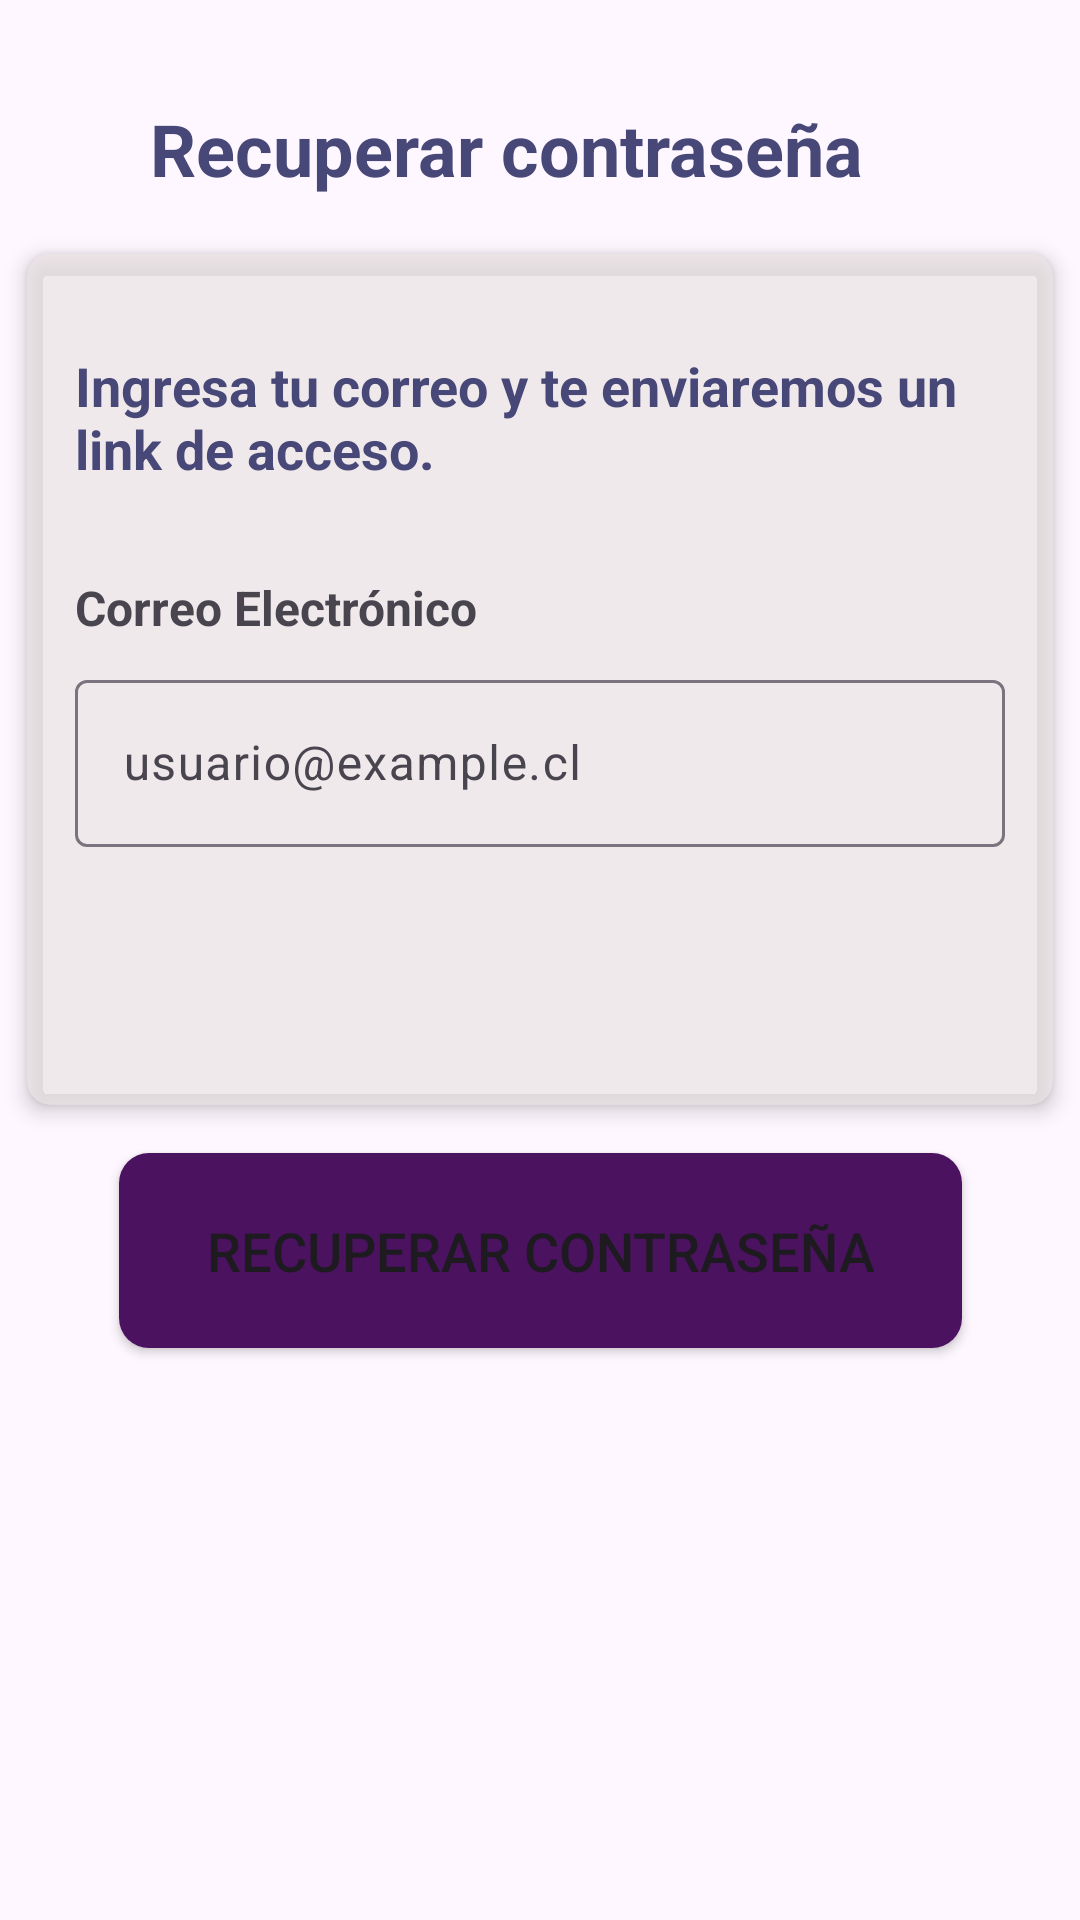

Layout XML and referenced resources for this Android screen:
<!-- AndroidManifest.xml: application theme Theme.Goaltracker1 -->
<!-- res/layout/activity_resetpassword.xml -->
<?xml version="1.0" encoding="utf-8"?>
<androidx.constraintlayout.widget.ConstraintLayout xmlns:android="http://schemas.android.com/apk/res/android"
    xmlns:app="http://schemas.android.com/apk/res-auto"
    xmlns:tools="http://schemas.android.com/tools"
    android:layout_width="match_parent"
    android:layout_height="match_parent"
    tools:context=".ResetpasswordActivity">

    <androidx.constraintlayout.widget.Guideline
        android:id="@+id/guideline21"
        android:layout_width="wrap_content"
        android:layout_height="wrap_content"
        android:orientation="horizontal"
        app:layout_constraintGuide_percent="0.04" />

    <androidx.constraintlayout.widget.Guideline
        android:id="@+id/guideline26"
        android:layout_width="wrap_content"
        android:layout_height="wrap_content"
        android:orientation="horizontal"
        app:layout_constraintGuide_percent="0.95" />

    <androidx.constraintlayout.widget.Guideline
        android:id="@+id/guideline27"
        android:layout_width="wrap_content"
        android:layout_height="wrap_content"
        android:orientation="vertical"
        app:layout_constraintGuide_percent="0.96" />

    <androidx.constraintlayout.widget.Guideline
        android:id="@+id/guideline29"
        android:layout_width="wrap_content"
        android:layout_height="wrap_content"
        android:orientation="vertical"
        app:layout_constraintGuide_percent="0.04" />

    <androidx.cardview.widget.CardView
        android:id="@+id/cardView4"
        android:layout_width="342dp"
        android:layout_height="284dp"
        android:layout_margin="16dp"
        android:backgroundTint="#ADEAE4E4"
        app:cardCornerRadius="8dp"
        app:cardElevation="4dp"
        app:layout_constraintBottom_toTopOf="@+id/guideline26"
        app:layout_constraintEnd_toStartOf="@+id/guideline27"
        app:layout_constraintStart_toStartOf="@+id/guideline29"
        app:layout_constraintTop_toTopOf="@+id/guideline21"
        app:layout_constraintVertical_bias="0.16000003">

        <LinearLayout
            android:layout_width="match_parent"
            android:layout_height="235dp"
            android:orientation="vertical"
            android:padding="16dp">

            <TextView
                android:layout_width="wrap_content"
                android:layout_height="wrap_content"
                android:layout_marginTop="16dp"
                android:paddingBottom="30dp"
                android:text="Ingresa tu correo y te enviaremos un link de acceso."
                android:textColor="@color/colortext"
                android:textSize="18sp"
                android:textStyle="bold" />

            <TextView
                android:layout_width="wrap_content"
                android:layout_height="wrap_content"
                android:layout_marginBottom="8dp"
                android:text="Correo Electrónico"
                android:textSize="16sp"
                android:textStyle="bold" />

            <com.google.android.material.textfield.TextInputLayout
                android:id="@+id/til_resetEmail"
                android:layout_width="match_parent"
                android:layout_height="wrap_content">

                <com.google.android.material.textfield.TextInputEditText
                    android:id="@+id/emailreset"
                    android:layout_width="match_parent"
                    android:layout_height="wrap_content"
                    android:hint="usuario@example.cl"
                    android:inputType="textEmailAddress" />
            </com.google.android.material.textfield.TextInputLayout>
        </LinearLayout>

    </androidx.cardview.widget.CardView>

    <Button
        android:id="@+id/btnResetPassword"
        android:layout_width="281dp"
        android:layout_height="65dp"
        android:background="@drawable/btn_rec"
        android:text="Recuperar contraseña"
        android:textSize="18sp"
        app:layout_constraintBottom_toTopOf="@+id/guideline26"
        app:layout_constraintEnd_toStartOf="@+id/guideline27"
        app:layout_constraintStart_toStartOf="@+id/guideline29"
        app:layout_constraintTop_toTopOf="@+id/guideline21"
        app:layout_constraintVertical_bias="0.693" />

    <TextView
        android:layout_width="wrap_content"
        android:layout_height="wrap_content"
        android:layout_gravity="center"
        android:text="Recuperar contraseña"
        android:textColor="@color/colortext"
        android:textSize="24sp"
        android:textStyle="bold"
        app:layout_constraintBottom_toTopOf="@+id/guideline26"
        app:layout_constraintEnd_toStartOf="@+id/guideline27"
        app:layout_constraintHorizontal_bias="0.381"
        app:layout_constraintStart_toStartOf="@+id/guideline29"
        app:layout_constraintTop_toTopOf="@+id/guideline21"
        app:layout_constraintVertical_bias="0.014" />

</androidx.constraintlayout.widget.ConstraintLayout>
<!-- resources referenced by this layout -->
<resources>
  <color name="colortext">#474877</color>
  <!-- drawable btn_rec (drawable) -->
  <?xml version="1.0" encoding="utf-8"?>
  <selector xmlns:android="http://schemas.android.com/apk/res/android">
      <item android:state_pressed="false">
          <shape>
              <solid android:color="@color/btnprimary" />
              <corners android:radius="10dp" />
          </shape>
      </item>
  </selector>
  <style name="Theme.Goaltracker1" parent="Base.Theme.Goaltracker1" />
  <color name="btnprimary">#4B1260</color>
  <style name="Base.Theme.Goaltracker1" parent="Theme.Material3.DayNight.NoActionBar">
          
          
      </style>
</resources>
